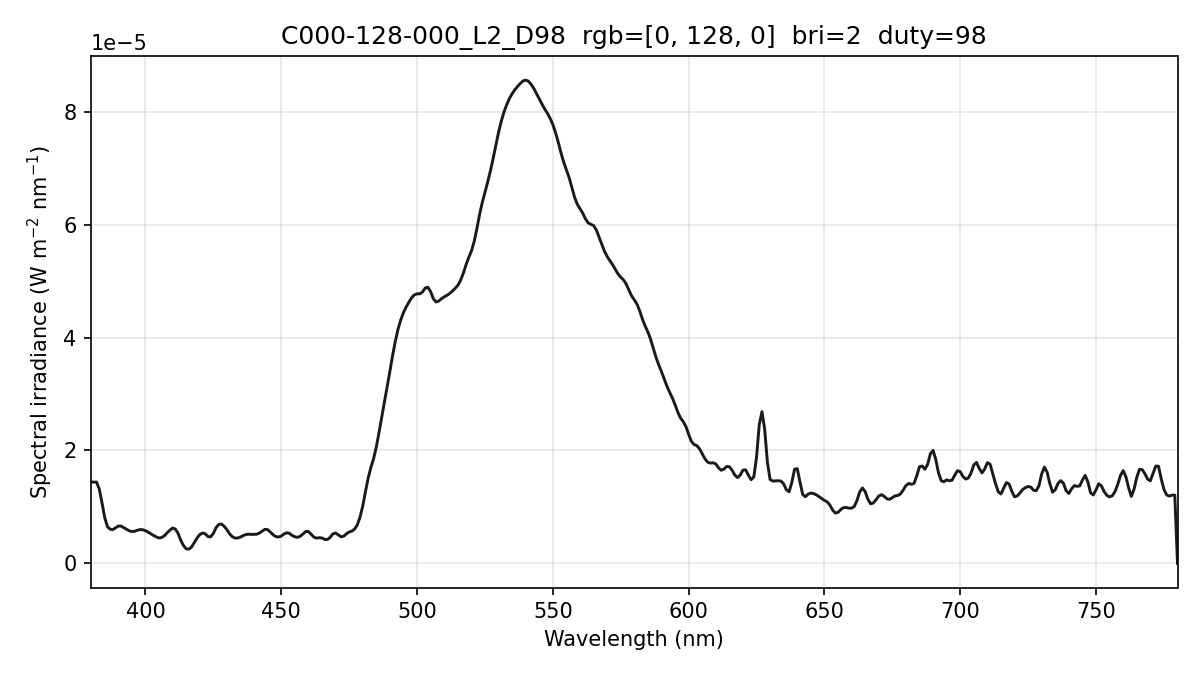

Source data for this figure (header and first rows):
wavelength_nm, spectral_irradiance_W_m2_nm, spectral_irradiance_std_W_m2_nm, spectral_irradiance_uW_cm2_nm, photon_irradiance_photons_m2_s_nm
380, 1.44020347e-05, 5.50100841e-07, 1.44020347e-03, 2.75505782e+13
381, 1.44020353e-05, 5.50101596e-07, 1.44020353e-03, 2.76230808e+13
382, 1.44020353e-05, 5.50101596e-07, 1.44020353e-03, 2.76955824e+13
383, 1.31761652e-05, 4.44803689e-07, 1.31761652e-03, 2.54045247e+13
384, 1.07499085e-05, 2.42025373e-07, 1.07499085e-03, 2.07806562e+13
385, 8.11985476e-06, 1.54755920e-07, 8.11985476e-04, 1.57373737e+13
386, 6.51187419e-06, 2.80668995e-07, 6.51187419e-04, 1.26536720e+13
387, 6.05499527e-06, 4.71608268e-07, 6.05499527e-04, 1.17963606e+13
388, 5.98481499e-06, 6.80979847e-07, 5.98481499e-04, 1.16897634e+13
389, 6.30133258e-06, 9.06005624e-07, 6.30133258e-04, 1.23397190e+13
390, 6.61344733e-06, 9.60970612e-07, 6.61344733e-04, 1.29842173e+13
391, 6.62144320e-06, 8.13862650e-07, 6.62144320e-04, 1.30332487e+13
392, 6.33358800e-06, 6.09995725e-07, 6.33358800e-04, 1.24985360e+13
393, 6.02982550e-06, 5.32562228e-07, 6.02982550e-04, 1.19294539e+13
394, 5.77768358e-06, 3.68977229e-07, 5.77768358e-04, 1.14596999e+13
395, 5.65343769e-06, 1.18417652e-07, 5.65343769e-04, 1.12417254e+13
396, 5.68398041e-06, 1.78689121e-07, 5.68398041e-04, 1.13310727e+13
397, 5.86931314e-06, 3.19598708e-07, 5.86931314e-04, 1.17300822e+13
398, 5.99015597e-06, 3.64582681e-07, 5.99015597e-04, 1.20017471e+13
399, 5.96706460e-06, 3.32632697e-07, 5.96706460e-04, 1.19855206e+13
400, 5.78335409e-06, 2.42171666e-07, 5.78335409e-04, 1.16456314e+13
401, 5.53986399e-06, 1.89669483e-07, 5.53986399e-04, 1.11832168e+13
402, 5.24579361e-06, 1.71138144e-07, 5.24579361e-04, 1.06159905e+13
403, 4.94732972e-06, 1.72627386e-07, 4.94732972e-04, 1.00368901e+13
404, 4.68941281e-06, 2.21891051e-07, 4.68941281e-04, 9.53724850e+12
405, 4.50341481e-06, 3.86295738e-07, 4.50341481e-04, 9.18163962e+12
406, 4.58109705e-06, 4.63213530e-07, 4.58109705e-04, 9.36308128e+12
407, 4.91141652e-06, 4.09141551e-07, 4.91141652e-04, 1.00629298e+13
408, 5.42936179e-06, 2.94605660e-07, 5.42936179e-04, 1.11514724e+13
409, 5.88247226e-06, 2.95809932e-07, 5.88247226e-04, 1.21117379e+13
410, 6.27074810e-06, 3.84772892e-07, 6.27074810e-04, 1.29427475e+13
411, 6.09376204e-06, 4.30869620e-07, 6.09376204e-04, 1.26081272e+13
412, 5.33469192e-06, 4.03413975e-07, 5.33469192e-04, 1.10644499e+13
413, 4.10341991e-06, 2.93516442e-07, 4.10341991e-04, 8.53137989e+12
414, 3.16714503e-06, 1.94899951e-07, 3.16714503e-04, 6.60072379e+12
415, 2.57388238e-06, 2.13772641e-07, 2.57388238e-04, 5.37724794e+12
416, 2.52932527e-06, 2.54949999e-07, 2.52932527e-04, 5.29689400e+12
417, 2.91870612e-06, 1.67456583e-07, 2.91870612e-04, 6.12702555e+12
418, 3.72108142e-06, 1.11351635e-07, 3.72108142e-04, 7.83012548e+12
419, 4.49035456e-06, 2.38672032e-07, 4.49035456e-04, 9.47148172e+12
420, 5.10816307e-06, 2.56677452e-07, 5.10816307e-04, 1.08003371e+13
421, 5.38026495e-06, 1.52157455e-07, 5.38026495e-04, 1.14027349e+13
422, 5.26359274e-06, 5.97870176e-08, 5.26359274e-04, 1.11819616e+13
423, 4.75814752e-06, 2.02255965e-07, 4.75814752e-04, 1.01321483e+13
424, 4.70657274e-06, 3.56451771e-07, 4.70657274e-04, 1.00460168e+13
425, 5.29991432e-06, 4.80107628e-07, 5.29991432e-04, 1.13391643e+13
426, 6.34118185e-06, 5.58952642e-07, 6.34118185e-04, 1.35988779e+13
427, 6.90317945e-06, 5.46474489e-07, 6.90317945e-04, 1.48388521e+13
428, 6.96844980e-06, 4.36226345e-07, 6.96844980e-04, 1.50142351e+13
429, 6.56926430e-06, 2.25656346e-07, 6.56926430e-04, 1.41872197e+13
430, 5.97029816e-06, 6.69804238e-08, 5.97029816e-04, 1.29237261e+13
431, 5.23788497e-06, 3.48223997e-07, 5.23788497e-04, 1.13646612e+13
432, 4.72874505e-06, 4.62116711e-07, 4.72874505e-04, 1.02837832e+13
433, 4.47794050e-06, 4.04714223e-07, 4.47794050e-04, 9.76089144e+12
434, 4.50738488e-06, 2.86173289e-07, 4.50738488e-04, 9.84776420e+12
435, 4.66411002e-06, 2.86141799e-07, 4.66411002e-04, 1.02136580e+13
436, 4.93140441e-06, 3.90973117e-07, 4.93140441e-04, 1.08238154e+13
437, 5.11512564e-06, 4.24508201e-07, 5.11512564e-04, 1.12528106e+13
438, 5.17623934e-06, 3.44603052e-07, 5.17623934e-04, 1.14133130e+13
439, 5.14795740e-06, 2.19296728e-07, 5.14795740e-04, 1.13768683e+13
... 341 more rows
